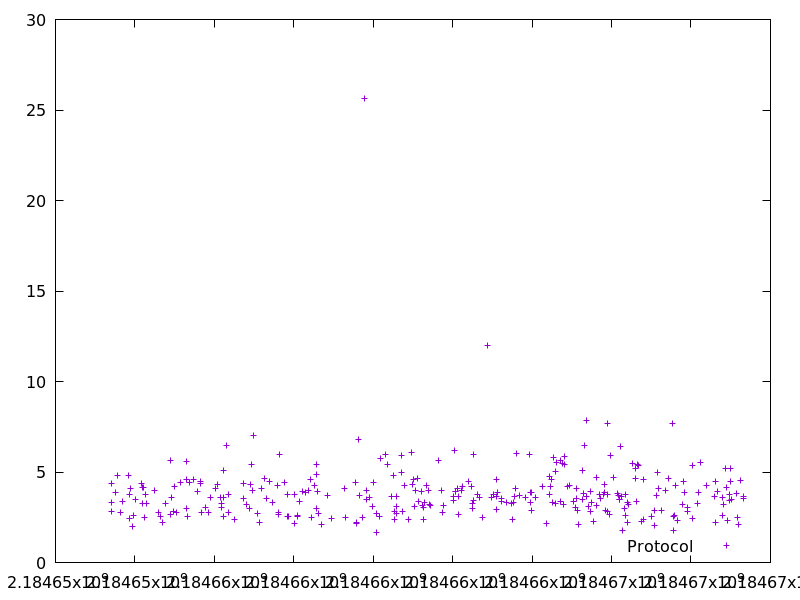

The file beside this chart, header and first rows:
2184653402.216761, 4.366333
2184653417, 2.814
2184653420, 3.304
2184653517, 3.844
2184653553, 4.801
2184653642, 2.765
2184653681, 3.385
2184653827, 4.799
2184653860, 3.751
2184653863, 2.435
2184653892, 4.066
2184653935, 1.991
2184653963, 2.577
2184654003, 3.485
2184654157, 4.346
2184654185, 3.268
2184654202, 4.172
2184654208, 4.134
2184654233, 2.511
2184654255, 3.737
2184654281, 3.246
2184654495, 4
2184654596, 2.75
2184654642, 2.565
2184654695, 2.196
2184654758, 3.285
2184654883, 2.685
2184654889, 5.655
2184654917, 3.571
2184654982, 2.81
2184655005, 4.185
2184655058, 2.787
2184655150, 4.421
2184655288, 2.996
2184655293, 4.613
2184655304, 5.581
2184655311, 2.522
2184655382, 4.453
2184655479, 4.607
2184655585, 3.938
2184655650, 4.388
2184655662, 4.492
2184655683, 2.755
2184655782, 3.018
2184655852, 2.787
2184655894, 3.593
2184656034, 4.089
2184656081, 4.332
2184656155, 3.593
2184656188, 3.267
2184656191, 3.032
2184656231, 5.062
2184656236, 2.533
2184656239, 3.612
2184656297, 6.469
2184656347, 3.78
2184656353, 2.782
2184656519, 2.383
2184656722, 3.561
2184656739, 4.384
2184656805, 3.222
... 253 more rows
